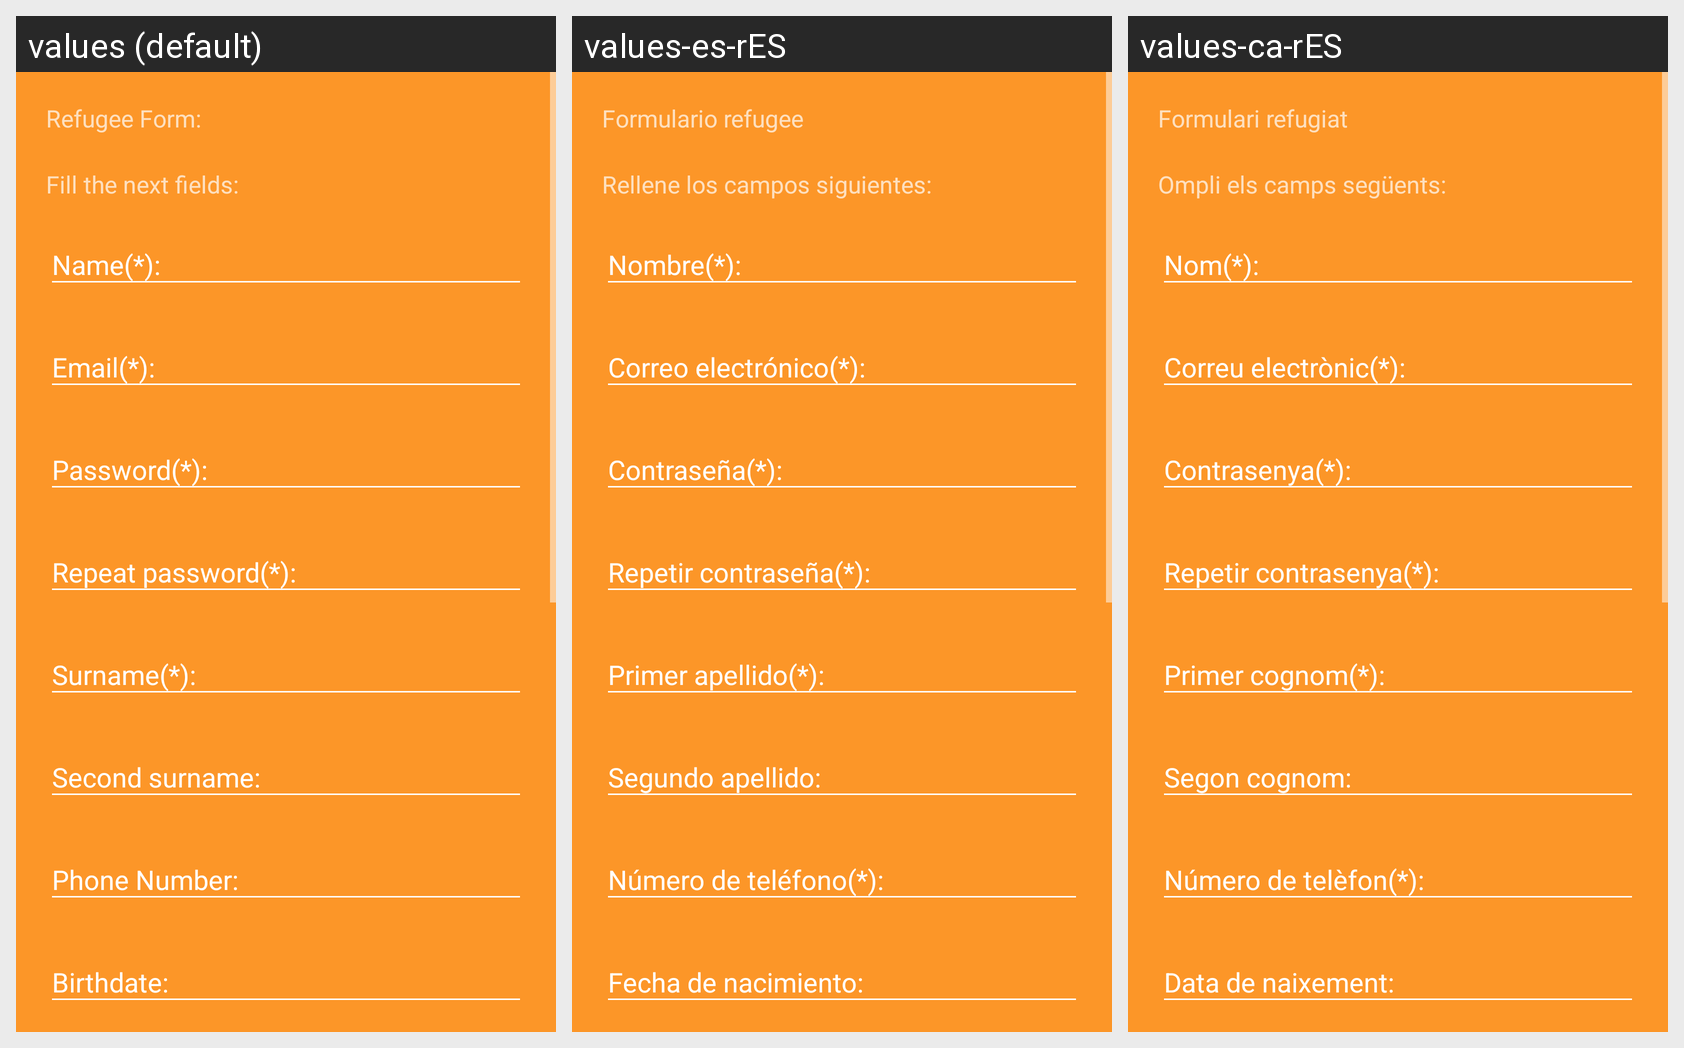

Here is an Android app screen in its default locale and in the app's own translations. Write out the translated-string differences for the strings that appear on this screen.
Android screen res/layout/fragment_register_refugee.xml rendered under 3 locales, left to right: values (default), values-es-rES, values-ca-rES. Device: Nexus 5 (rendered at 1080×1920; each locale shown at half size, 540×960, under a caption strip naming it); theme AppTheme.Dark.
Strings drawn on this screen, with the default value and each locale's value (text and hints the layout hard-codes, and strings that could not be matched under every locale, appear in the picture but are not listed):

formulario_refugiado
  values: Refugee Form:
  values-es-rES: Formulario refugee
  values-ca-rES: Formulari refugiat

subtitulo_formulario
  values: Fill the next fields:
  values-es-rES: Rellene los campos siguientes:
  values-ca-rES: Ompli els camps següents:
